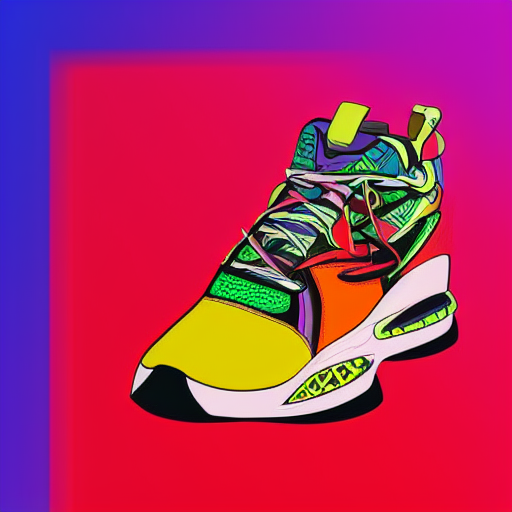
Generation parameters embedded in this image by AUTOMATIC1111 Stable Diffusion web UI or a fork of it (Forge, ...) (PNG 'parameters' text chunk):
Create an eye-catching digital illustration of sports shoes, capturing their vibrant energy and dynamic design. Focus on intricate details, such as the texture of the shoe materials and the brand logo. Incorporate energetic colors and a modern aesthetic to appeal to the y2k fashion trend. Experiment with different angles and perspectives to showcase the shoes in an engaging way.
Steps: 20, Sampler: Euler a, CFG scale: 7, Seed: 696074560, Size: 512x512, Model hash: 6ce0161689, Model: v1-5-pruned-emaonly, Version: v1.3.2